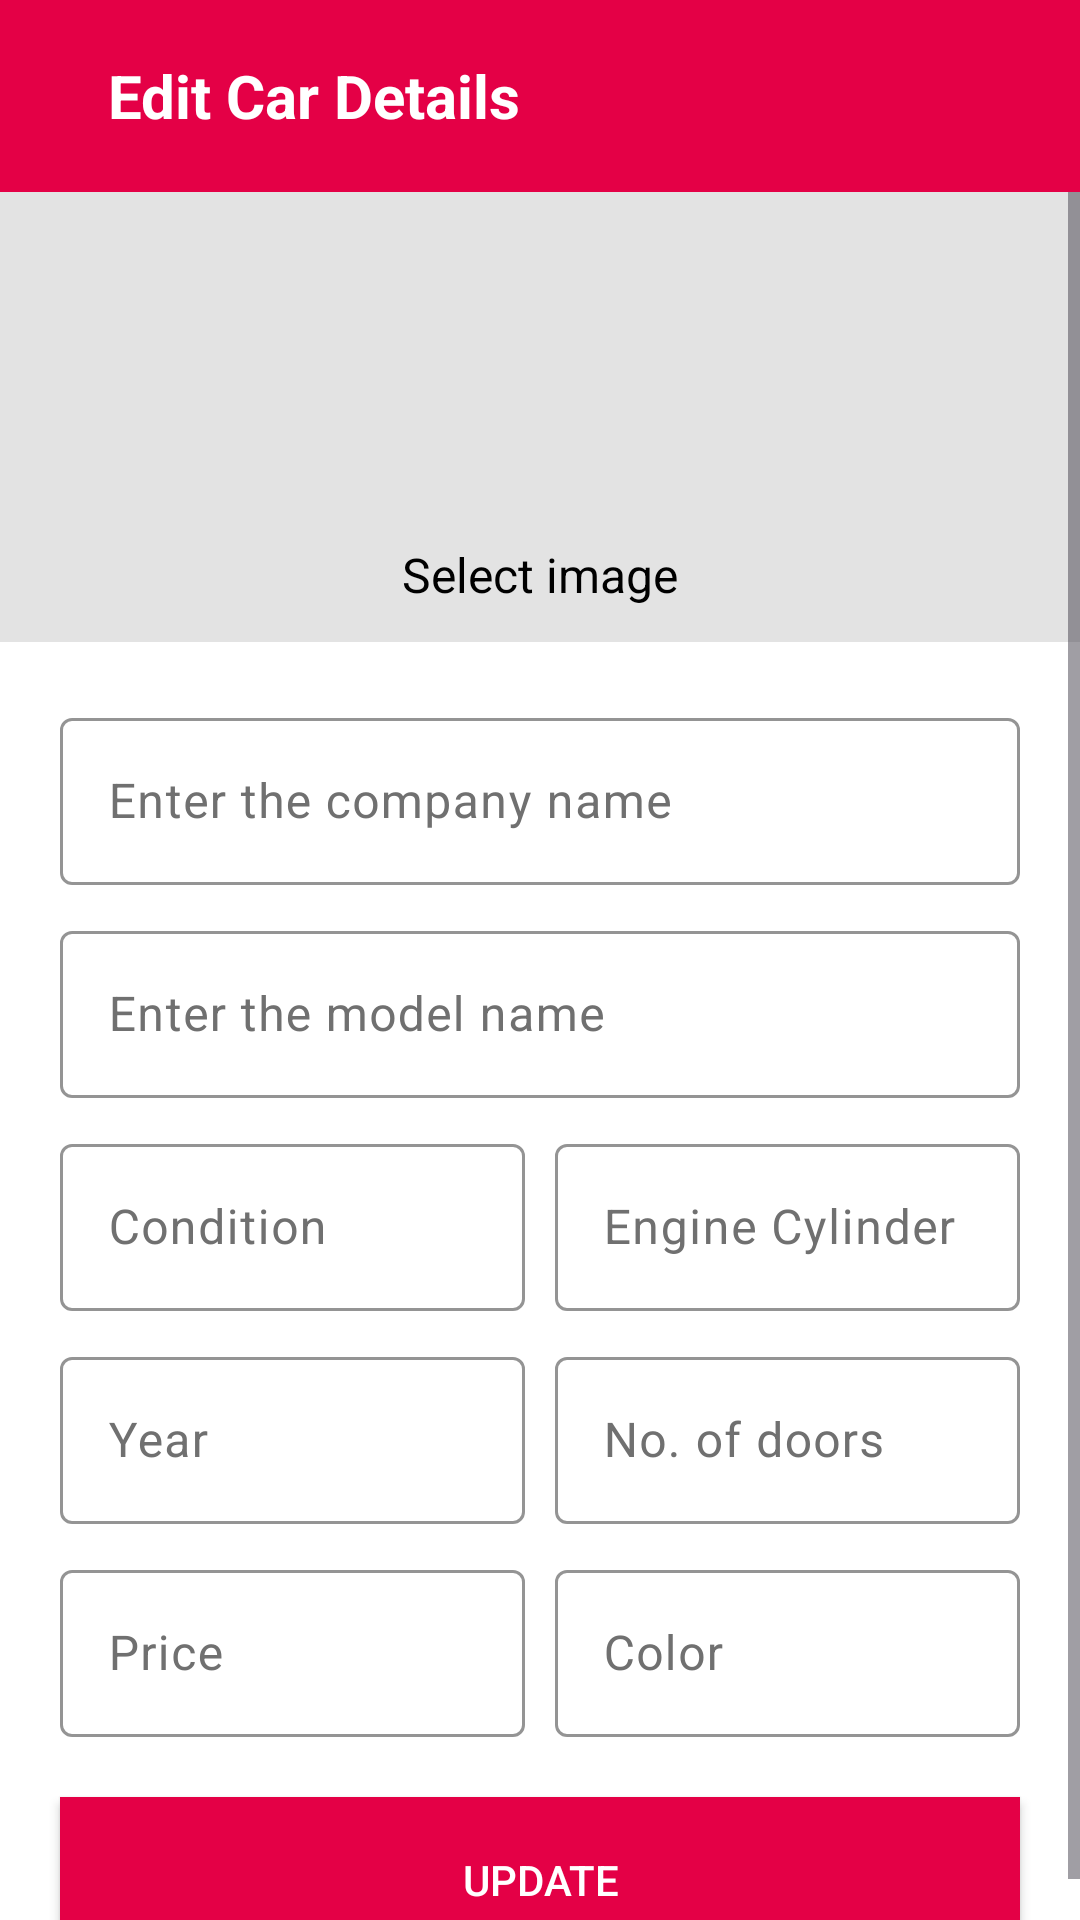

Layout XML and referenced resources for this Android screen:
<!-- AndroidManifest.xml: application theme Theme.CarInventory -->
<!-- res/layout/activity_edit_car.xml -->
<?xml version="1.0" encoding="utf-8"?>
<LinearLayout xmlns:android="http://schemas.android.com/apk/res/android"
    xmlns:app="http://schemas.android.com/apk/res-auto"
    xmlns:tools="http://schemas.android.com/tools"
    android:layout_width="match_parent"
    android:layout_height="match_parent"
    tools:context=".activities.EditCarA"
    android:background="@color/white"
    android:orientation="vertical">
    <com.google.android.material.appbar.AppBarLayout
        android:layout_width="match_parent"
        android:layout_height="wrap_content">
        <androidx.appcompat.widget.Toolbar
            android:layout_width="match_parent"
            android:layout_height="wrap_content"
            android:background="@color/my_color">
            <LinearLayout
                android:layout_width="match_parent"
                android:layout_height="match_parent"
                android:gravity="center_vertical">
                <ImageView
                    android:id="@+id/ic_back"
                    android:layout_width="wrap_content"
                    android:layout_height="wrap_content"
                    android:src="@drawable/baseline_keyboard_backspace_24"
                    app:tint="@color/white"/>
                <TextView
                    android:layout_width="wrap_content"
                    android:layout_height="wrap_content"
                    android:text="Edit Car Details"
                    android:textSize="20sp"
                    android:textColor="@color/white"
                    android:textStyle="bold"
                    android:layout_marginStart="20dp"/>

            </LinearLayout>
        </androidx.appcompat.widget.Toolbar>
    </com.google.android.material.appbar.AppBarLayout>

    <ScrollView
        android:layout_width="match_parent"
        android:layout_height="wrap_content">
        <LinearLayout
            android:layout_width="match_parent"
            android:layout_height="match_parent"
            android:background="@color/white"
            android:orientation="vertical">
            <LinearLayout
                android:id="@+id/img_pick"
                android:layout_width="match_parent"
                android:layout_height="150dp"
                android:background="#E3E3E3"
                android:gravity="center"
                android:orientation="vertical">
                <ImageView
                    android:id="@+id/img_car"
                    android:layout_width="130dp"
                    android:layout_height="100dp"
                    android:src="@drawable/image"/>
                <TextView
                    android:layout_width="wrap_content"
                    android:layout_height="wrap_content"
                    android:textColor="@color/black"
                    android:text="Select image"
                    android:layout_marginTop="5dp"
                    android:textSize="16sp"/>

            </LinearLayout>
            <com.google.android.material.textfield.TextInputLayout
                android:layout_width="match_parent"
                android:layout_height="wrap_content"
                android:layout_marginHorizontal="20dp"
                android:hint="Enter the company name"
                android:textColorHint="@color/hint_color"
                android:layout_marginTop="20dp"
                app:boxStrokeColor="@color/my_color"
                app:hintTextColor="@color/my_color"
                >
                <com.google.android.material.textfield.TextInputEditText
                    android:id="@+id/et_company"
                    android:layout_width="match_parent"
                    android:layout_height="wrap_content"
                    android:textColor="@color/black"/>
            </com.google.android.material.textfield.TextInputLayout>
            <com.google.android.material.textfield.TextInputLayout
                android:layout_width="match_parent"
                android:layout_height="wrap_content"
                android:layout_marginHorizontal="20dp"
                android:hint="Enter the model name"
                android:textColorHint="@color/hint_color"
                android:layout_marginTop="10dp"
                app:boxStrokeColor="@color/my_color"
                app:hintTextColor="@color/my_color">
                <com.google.android.material.textfield.TextInputEditText
                    android:id="@+id/et_model"
                    android:layout_width="match_parent"
                    android:layout_height="wrap_content"
                    android:textColor="@color/black"/>
            </com.google.android.material.textfield.TextInputLayout>

            <LinearLayout
                android:layout_width="match_parent"
                android:layout_height="wrap_content"
                android:layout_marginTop="10dp"
                android:layout_marginHorizontal="20dp">
                <com.google.android.material.textfield.TextInputLayout
                    android:layout_width="0dp"
                    android:layout_height="wrap_content"
                    android:layout_weight="1"
                    android:hint="Condition"
                    android:textColorHint="@color/hint_color"
                    android:layout_marginEnd="5dp"
                    app:boxStrokeColor="@color/my_color"
                    app:hintTextColor="@color/my_color">
                    <com.google.android.material.textfield.TextInputEditText
                        android:id="@+id/et_condition"
                        android:layout_width="match_parent"
                        android:layout_height="wrap_content"
                        android:textColor="@color/black"/>
                </com.google.android.material.textfield.TextInputLayout>
                <com.google.android.material.textfield.TextInputLayout
                    android:layout_width="0dp"
                    android:layout_height="wrap_content"
                    android:layout_weight="1"
                    android:hint="Engine Cylinder"
                    android:textColorHint="@color/hint_color"
                    android:layout_marginStart="5dp"
                    app:boxStrokeColor="@color/my_color"
                    app:hintTextColor="@color/my_color">
                    <com.google.android.material.textfield.TextInputEditText
                        android:id="@+id/et_engine_cylinder"
                        android:layout_width="match_parent"
                        android:layout_height="wrap_content"
                        android:textColor="@color/black"/>
                </com.google.android.material.textfield.TextInputLayout>
            </LinearLayout>
            <LinearLayout
                android:layout_width="match_parent"
                android:layout_height="wrap_content"
                android:layout_marginTop="10dp"
                android:layout_marginHorizontal="20dp">
                <com.google.android.material.textfield.TextInputLayout
                    android:layout_width="0dp"
                    android:layout_height="wrap_content"
                    android:layout_weight="1"
                    android:hint="Year"
                    android:textColorHint="@color/hint_color"
                    android:layout_marginEnd="5dp"
                    app:boxStrokeColor="@color/my_color"
                    app:hintTextColor="@color/my_color">
                    <com.google.android.material.textfield.TextInputEditText
                        android:id="@+id/et_year"
                        android:layout_width="match_parent"
                        android:layout_height="wrap_content"
                        android:textColor="@color/black"/>
                </com.google.android.material.textfield.TextInputLayout>
                <com.google.android.material.textfield.TextInputLayout
                    android:layout_width="0dp"
                    android:layout_height="wrap_content"
                    android:layout_weight="1"
                    android:hint="No. of doors"
                    android:textColorHint="@color/hint_color"
                    android:layout_marginStart="5dp"
                    app:boxStrokeColor="@color/my_color"
                    app:hintTextColor="@color/my_color">
                    <com.google.android.material.textfield.TextInputEditText
                        android:id="@+id/et_no_off_doors"
                        android:layout_width="match_parent"
                        android:layout_height="wrap_content"
                        android:textColor="@color/black"/>
                </com.google.android.material.textfield.TextInputLayout>
            </LinearLayout>
            <LinearLayout
                android:layout_width="match_parent"
                android:layout_height="wrap_content"
                android:layout_marginTop="10dp"
                android:layout_marginHorizontal="20dp">
                <com.google.android.material.textfield.TextInputLayout
                    android:layout_width="0dp"
                    android:layout_height="wrap_content"
                    android:layout_weight="1"
                    android:hint="Price"
                    android:textColorHint="@color/hint_color"
                    android:layout_marginEnd="5dp"
                    app:boxStrokeColor="@color/my_color"
                    app:hintTextColor="@color/my_color">
                    <com.google.android.material.textfield.TextInputEditText
                        android:id="@+id/et_price"
                        android:layout_width="match_parent"
                        android:layout_height="wrap_content"
                        android:textColor="@color/black"/>
                </com.google.android.material.textfield.TextInputLayout>
                <com.google.android.material.textfield.TextInputLayout
                    android:layout_width="0dp"
                    android:layout_height="wrap_content"
                    android:layout_weight="1"
                    android:hint="Color"
                    android:textColorHint="@color/hint_color"
                    android:layout_marginStart="5dp"
                    app:boxStrokeColor="@color/my_color"
                    app:hintTextColor="@color/my_color">
                    <com.google.android.material.textfield.TextInputEditText
                        android:id="@+id/et_color"
                        android:layout_width="match_parent"
                        android:layout_height="wrap_content"
                        android:textColor="@color/black"/>
                </com.google.android.material.textfield.TextInputLayout>
            </LinearLayout>

            <androidx.appcompat.widget.AppCompatButton
                android:id="@+id/btnUpdate"
                android:layout_width="match_parent"
                android:layout_height="55dp"
                android:layout_marginTop="20dp"
                android:layout_marginHorizontal="20dp"
                android:background="@color/my_color"
                android:textColor="@color/white"
                android:text="Update"/>


        </LinearLayout>
    </ScrollView>

</LinearLayout>
<!-- resources referenced by this layout -->
<resources>
  <color name="black">#FF000000</color>
  <color name="hint_color">#707070</color>
  <color name="my_color">#E40046</color>
  <color name="white">#FFFFFFFF</color>
  <style name="Theme.CarInventory" parent="Base.Theme.CarInventory" />
  <style name="Base.Theme.CarInventory" parent="Theme.Material3.DayNight.NoActionBar">
          
          
      </style>
</resources>
